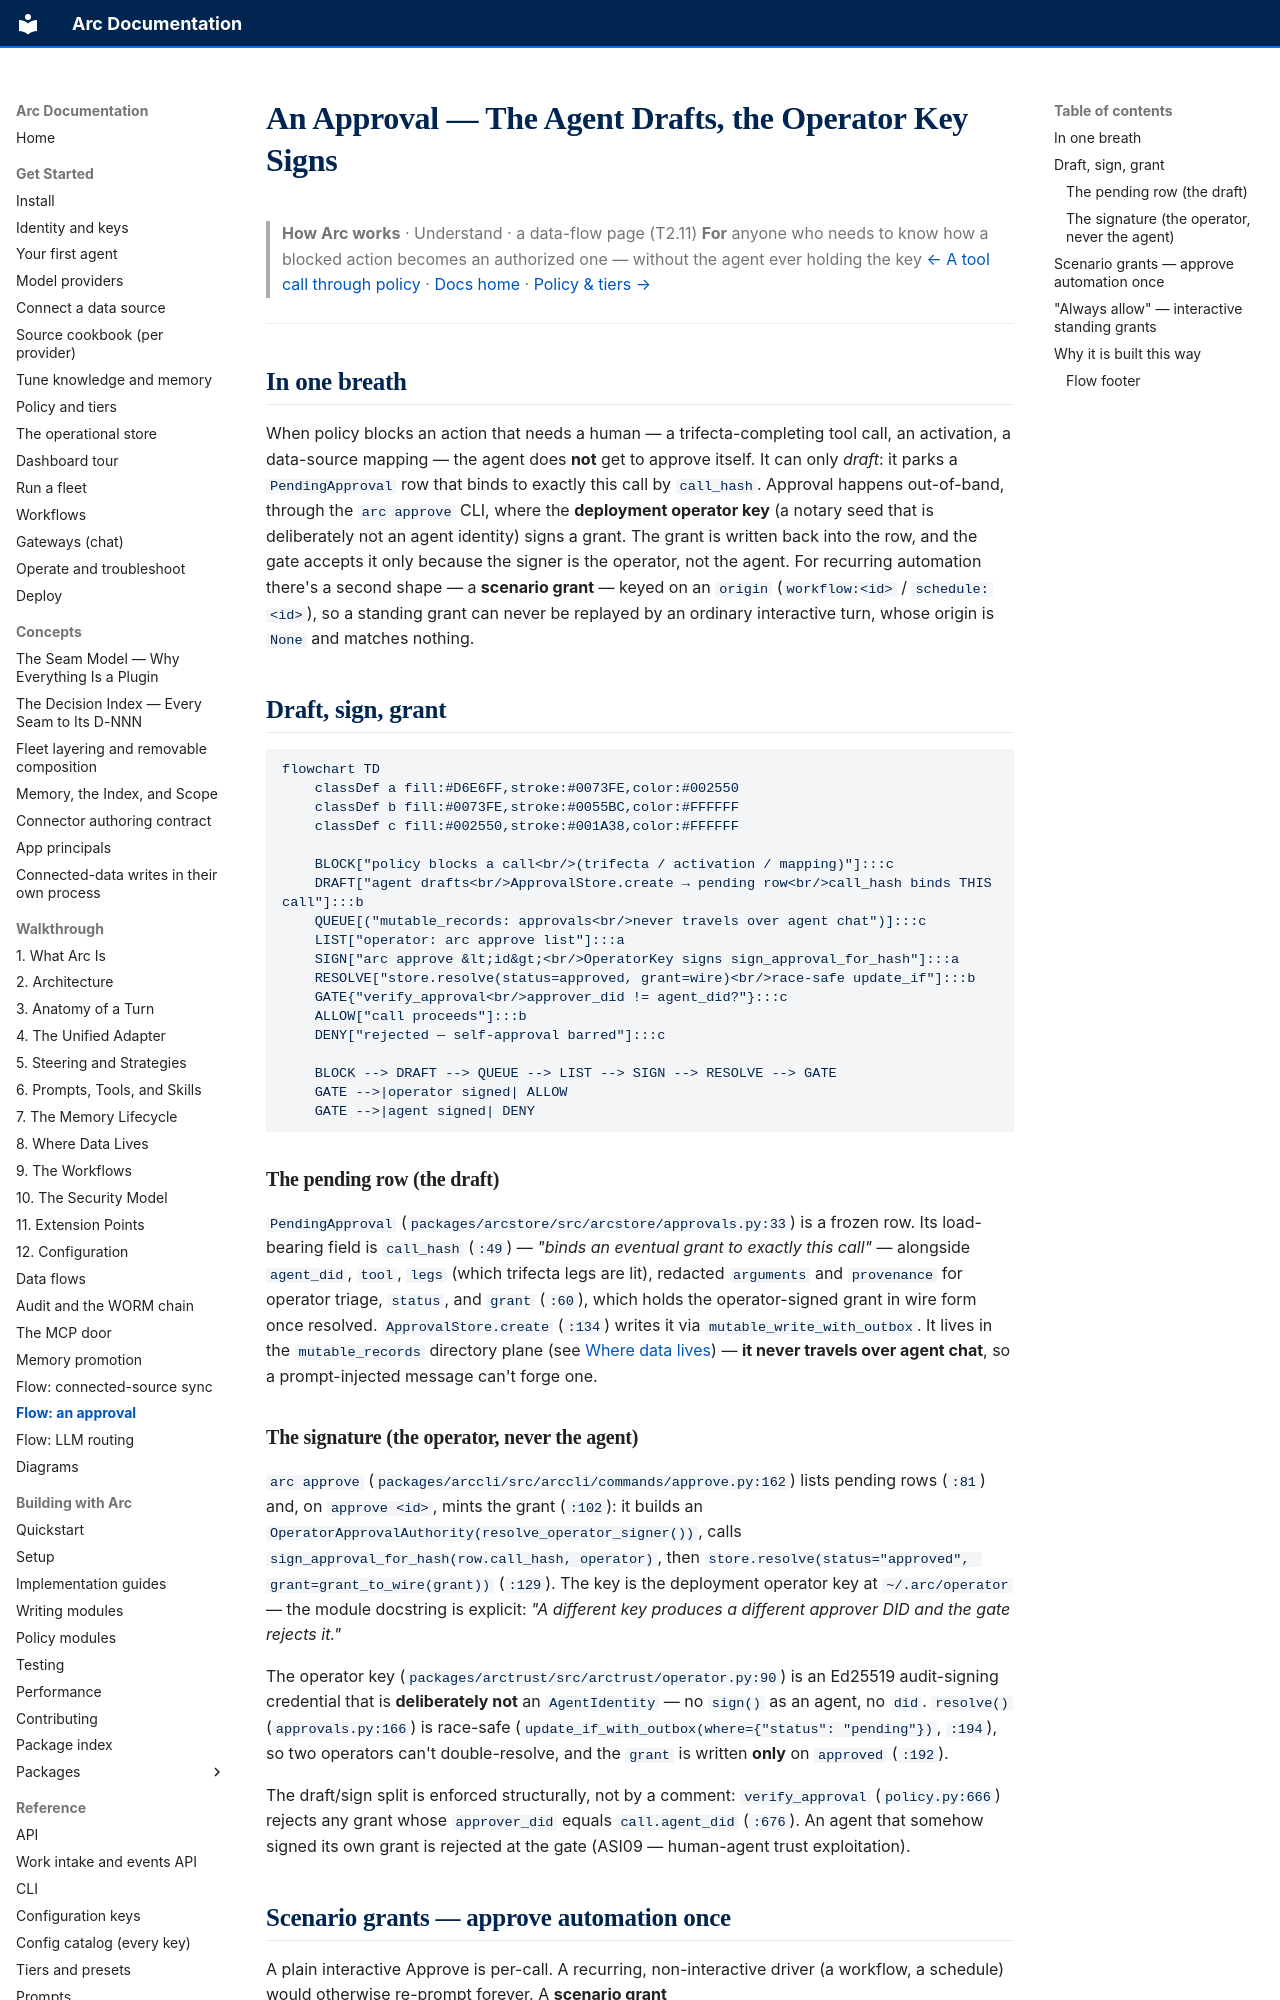

repository: joshuamschultz/Arc · page: walkthrough/flow-approval/index.html · generator: mkdocs

# An Approval — The Agent Drafts, the Operator Key Signs

> **How Arc works**  ·  Understand  ·  a data-flow page (T2.11)
> **For** anyone who needs to know how a blocked action becomes an authorized one — without the agent ever holding the key
> [← A tool call through policy](03-anatomy-of-a-turn.md)  ·  [Docs home](../README.md)  ·  [Policy & tiers →](10-security-model.md)

---

## In one breath

When policy blocks an action that needs a human — a trifecta-completing tool
call, an activation, a data-source mapping — the agent does **not** get to
approve itself. It can only *draft*: it parks a `PendingApproval` row that binds
to exactly this call by `call_hash`. Approval happens out-of-band, through the
`arc approve` CLI, where the **deployment operator key** (a notary seed that is
deliberately not an agent identity) signs a grant. The grant is written back into
the row, and the gate accepts it only because the signer is the operator, not the
agent. For recurring automation there's a second shape — a **scenario grant** —
keyed on an `origin` (`workflow:<id>` / `schedule:<id>`), so a standing grant can
never be replayed by an ordinary interactive turn, whose origin is `None` and
matches nothing.

## Draft, sign, grant

```mermaid
flowchart TD
    classDef a fill:#D6E6FF,stroke:#0073FE,color:#002550
    classDef b fill:#0073FE,stroke:#0055BC,color:#FFFFFF
    classDef c fill:#002550,stroke:#001A38,color:#FFFFFF

    BLOCK["policy blocks a call<br/>(trifecta / activation / mapping)"]:::c
    DRAFT["agent drafts<br/>ApprovalStore.create → pending row<br/>call_hash binds THIS call"]:::b
    QUEUE[("mutable_records: approvals<br/>never travels over agent chat")]:::c
    LIST["operator: arc approve list"]:::a
    SIGN["arc approve &lt;id&gt;<br/>OperatorKey signs sign_approval_for_hash"]:::a
    RESOLVE["store.resolve(status=approved, grant=wire)<br/>race-safe update_if"]:::b
    GATE{"verify_approval<br/>approver_did != agent_did?"}:::c
    ALLOW["call proceeds"]:::b
    DENY["rejected — self-approval barred"]:::c

    BLOCK --> DRAFT --> QUEUE --> LIST --> SIGN --> RESOLVE --> GATE
    GATE -->|operator signed| ALLOW
    GATE -->|agent signed| DENY
```

### The pending row (the draft)

`PendingApproval` (`packages/arcstore/src/arcstore/approvals.py:33`) is a frozen
row. Its load-bearing field is `call_hash` (`:49`) — *"binds an eventual grant to
exactly this call"* — alongside `agent_did`, `tool`, `legs` (which trifecta legs
are lit), redacted `arguments` and `provenance` for operator triage, `status`,
and `grant` (`:60`), which holds the operator-signed grant in wire form once
resolved. `ApprovalStore.create` (`:134`) writes it via
`mutable_write_with_outbox`. It lives in the `mutable_records` directory plane
(see [Where data lives](08-data-and-storage.md)) — **it never travels over agent
chat**, so a prompt-injected message can't forge one.

### The signature (the operator, never the agent)

`arc approve` (`packages/arccli/src/arccli/commands/approve.py:162`) lists
pending rows (`:81`) and, on `approve <id>`, mints the grant (`:102`): it builds
an `OperatorApprovalAuthority(resolve_operator_signer())`, calls
`sign_approval_for_hash(row.call_hash, operator)`, then
`store.resolve(status="approved", grant=grant_to_wire(grant))` (`:129`). The key
is the deployment operator key at `~/.arc/operator` — the module docstring is
explicit: *"A different key produces a different approver DID and the gate
rejects it."*

The operator key (`packages/arctrust/src/arctrust/operator.py:90`) is an
Ed25519 audit-signing credential that is **deliberately not** an `AgentIdentity`
— no `sign()` as an agent, no `did`. `resolve()` (`approvals.py:166`) is race-safe
(`update_if_with_outbox(where={"status": "pending"})`, `:194`), so two operators
can't double-resolve, and the `grant` is written **only** on `approved` (`:192`).

The draft/sign split is enforced structurally, not by a comment:
`verify_approval` (`policy.py:666`) rejects any grant whose `approver_did`
equals `call.agent_did` (`:676`). An agent that somehow signed its own grant is
rejected at the gate (ASI09 — human-agent trust exploitation).
